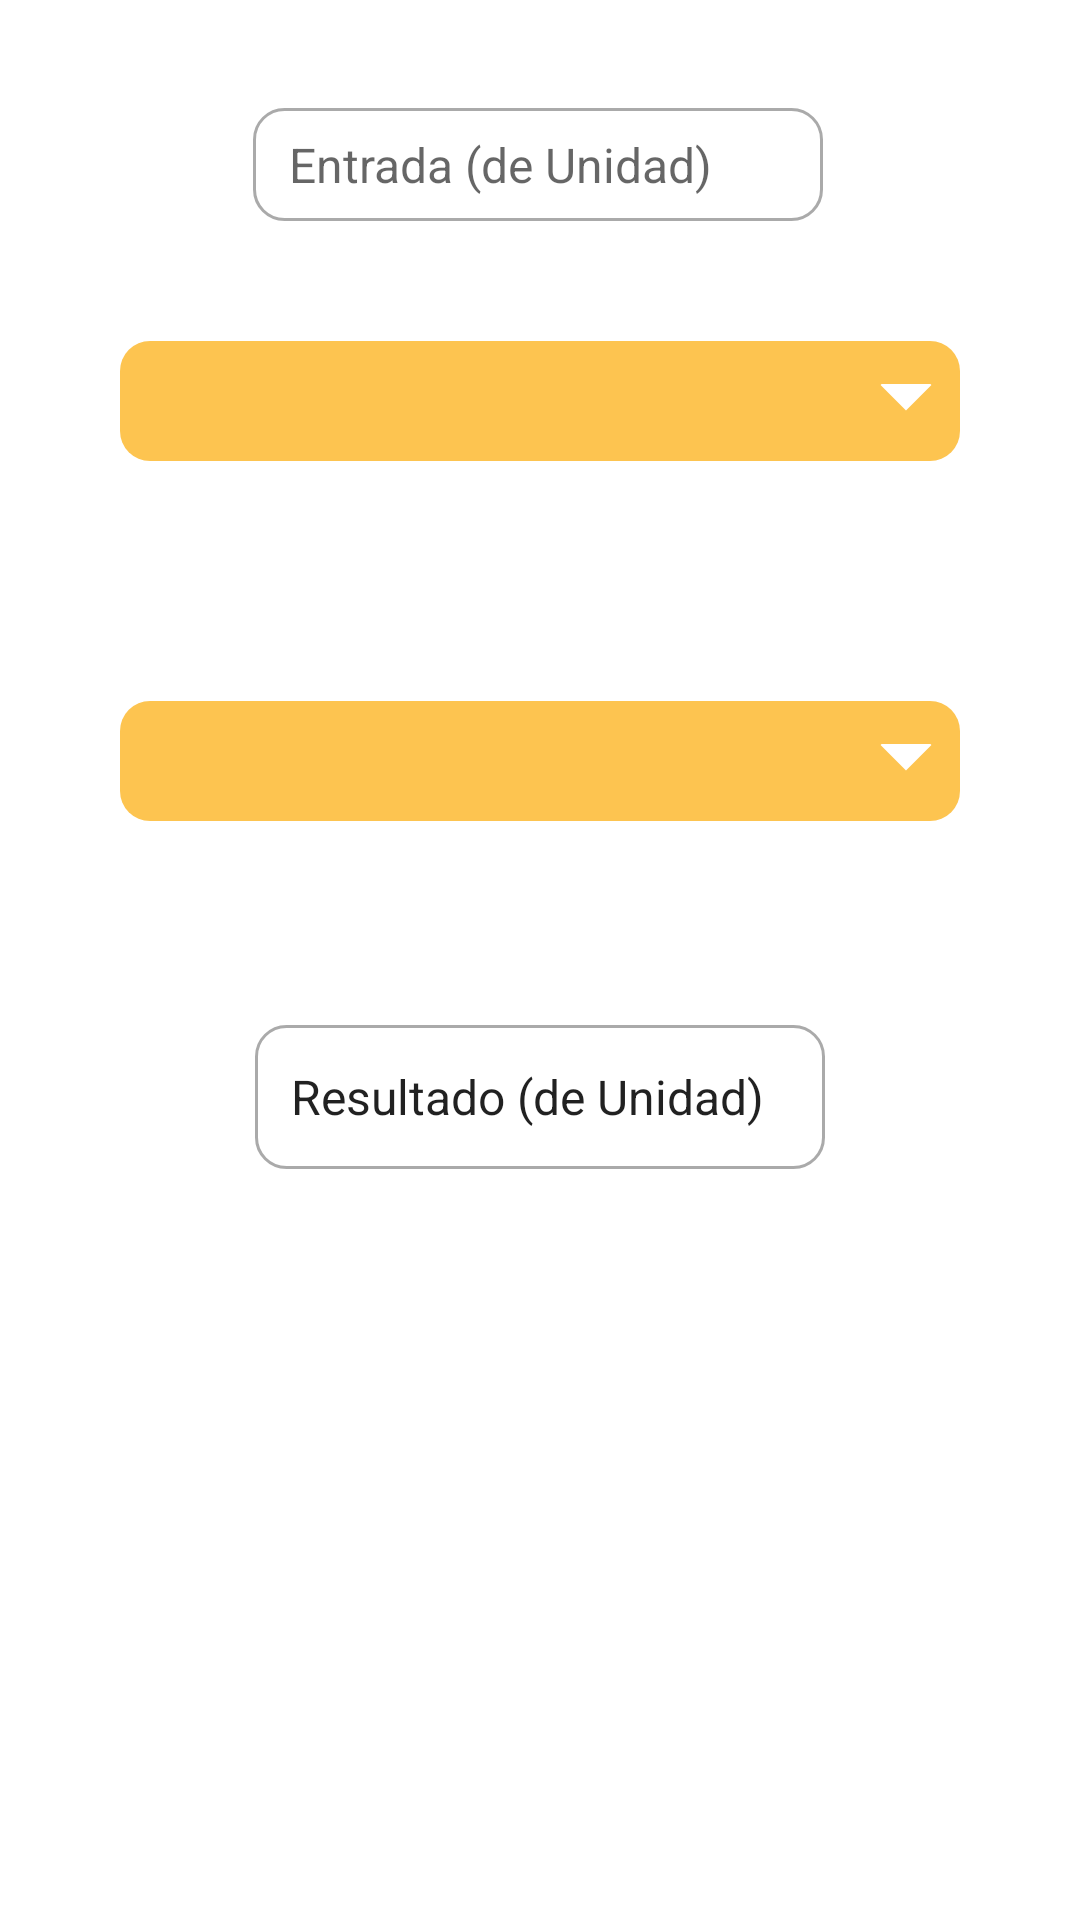

The Android layout XML behind this screen, and the referenced resources:
<!-- AndroidManifest.xml: application theme Theme.Conversion_unidades -->
<!-- res/layout/activity_longitud.xml -->
<?xml version="1.0" encoding="utf-8"?>
<androidx.constraintlayout.widget.ConstraintLayout xmlns:android="http://schemas.android.com/apk/res/android"
    xmlns:app="http://schemas.android.com/apk/res-auto"
    xmlns:tools="http://schemas.android.com/tools"
    android:layout_width="match_parent"
    android:layout_height="match_parent"
    tools:context=".Longitud">


    <Spinner
        android:id="@+id/spinner_TempEntrada"
        android:layout_width="0dp"
        android:layout_height="40dp"
        android:layout_marginLeft="40dp"
        android:layout_marginTop="40dp"
        android:layout_marginRight="40dp"
        android:background="@drawable/spinner_bg"
        android:popupBackground="@color/yellow"
        app:layout_constraintEnd_toEndOf="parent"
        app:layout_constraintHorizontal_bias="0.0"
        app:layout_constraintStart_toStartOf="parent"
        app:layout_constraintTop_toBottomOf="@+id/et_entrada" />

    <Spinner
        android:id="@+id/spinner_tempSalida"
        android:layout_width="0dp"
        android:layout_height="40dp"
        android:layout_marginLeft="40dp"
        android:layout_marginTop="24dp"
        android:layout_marginRight="40dp"
        android:background="@drawable/spinner_bg"
        android:popupBackground="@color/yellow"
        app:layout_constraintEnd_toEndOf="parent"
        app:layout_constraintStart_toStartOf="parent"
        app:layout_constraintTop_toBottomOf="@+id/imageView2" />

    <EditText
        android:id="@+id/et_entrada"
        android:layout_width="wrap_content"
        android:layout_height="wrap_content"
        android:layout_marginTop="36dp"
        android:background="@drawable/input"
        android:ems="10"
        android:gravity="left"
        android:hint="Entrada (de Unidad)"
        android:inputType="numberDecimal"
        android:theme="@style/EditTextEstilos"
        app:layout_constraintEnd_toEndOf="parent"
        app:layout_constraintHorizontal_bias="0.497"
        app:layout_constraintStart_toStartOf="parent"
        app:layout_constraintTop_toTopOf="parent" />

    <ImageView
        android:id="@+id/imageView2"
        android:layout_width="wrap_content"
        android:layout_height="wrap_content"
        android:layout_marginTop="24dp"
        app:layout_constraintEnd_toEndOf="parent"
        app:layout_constraintHorizontal_bias="0.498"
        app:layout_constraintStart_toStartOf="parent"
        app:layout_constraintTop_toBottomOf="@+id/spinner_TempEntrada"
        app:srcCompat="@drawable/ic_convertir" />

    <TextView
        android:id="@+id/et_salida"
        android:layout_width="wrap_content"
        android:layout_height="wrap_content"
        android:layout_marginTop="68dp"
        android:background="@drawable/input"
        android:ems="10"
        android:text="Resultado (de Unidad)"
        android:minHeight="48dp"
        android:theme="@style/EditTextEstilos"
        app:layout_constraintEnd_toEndOf="parent"
        app:layout_constraintStart_toStartOf="parent"
        app:layout_constraintTop_toBottomOf="@+id/spinner_tempSalida" />


</androidx.constraintlayout.widget.ConstraintLayout>
<!-- resources referenced by this layout -->
<resources>
  <color name="yellow">#FDC450</color>
  <!-- drawable input (drawable) -->
  <selector xmlns:android="http://schemas.android.com/apk/res/android">
  
  
      <item android:state_enabled = "true" android:state_focused="true">
          <shape android:shape="rectangle">
              <corners android:radius="10dp"/>
              <stroke android:color="@color/yellow" android:width="1dp"/>
          </shape>
      </item>
  
  
      <item android:state_enabled="true">
          <shape android:shape="rectangle">
              <corners android:radius="10dp"/>
              <stroke android:color="@android:color/darker_gray" android:width="1dp"/>
          </shape>
      </item>
  
  
  </selector>
  <!-- drawable spinner_bg (drawable) -->
  <?xml version="1.0" encoding="utf-8"?>
  <layer-list xmlns:android="http://schemas.android.com/apk/res/android">
      <item>
          <shape android:shape="rectangle">
              <solid android:color="@color/yellow"/>
              <corners android:radius="10dp" />
          </shape>
      </item>
      <item android:gravity="center_vertical|right" android:right="8dp">
          <layer-list>
              <item android:width="12dp" android:height="12dp"  android:gravity="center" android:bottom="10dp">
                  <rotate
                      android:fromDegrees="45"
                      android:toDegrees="45">
                      <shape android:shape="rectangle">
                          <solid android:color="#ffffff" />
                          <stroke android:color="#ffffff" android:width="1dp"/>
                      </shape>
                  </rotate>
              </item>
              <item android:width="20dp" android:height="10dp" android:bottom="21dp" android:gravity="center">
                  <shape android:shape="rectangle">
                      <solid android:color="@color/yellow"/>
                  </shape>
              </item>
          </layer-list>
      </item>
  </layer-list>
  <style name="EditTextEstilos" parent="Widget.AppCompat.EditText">
          <item name="android:background">@null</item>
          <item name="android:paddingBottom">8dp</item>
          <item name="android:paddingLeft">4dp</item>
          <item name="android:paddingRight">4dp</item>
          <item name="android:paddingTop">8dp</item>
          <item name="android:paddingStart">12dp</item>
          <item name="android:paddingEnd">12dp</item>
          <item name="android:drawablePadding">8dp</item>
          <item name="android:inputType">text</item>
          <item name="android:textSize">16sp</item>
      </style>
  <style name="Theme.Conversion_unidades" parent="Theme.MaterialComponents.DayNight.DarkActionBar">
          
          <item name="colorPrimary">@color/yellow</item>
          <item name="colorPrimaryVariant">@color/yellow</item>
          <item name="colorOnPrimary">@color/white</item>
          
          <item name="colorSecondary">@color/teal_200</item>
          <item name="colorSecondaryVariant">@color/teal_700</item>
          <item name="colorOnSecondary">@color/yellow</item>
          <item name="colorAccent">@color/yellow</item>
  
          
          <item name="android:statusBarColor" tools:targetApi="l">?attr/colorPrimaryVariant</item>
          
      </style>
  <color name="white">#FFFFFFFF</color>
  <color name="teal_200">#FF03DAC5</color>
  <color name="teal_700">#FF018786</color>
</resources>
